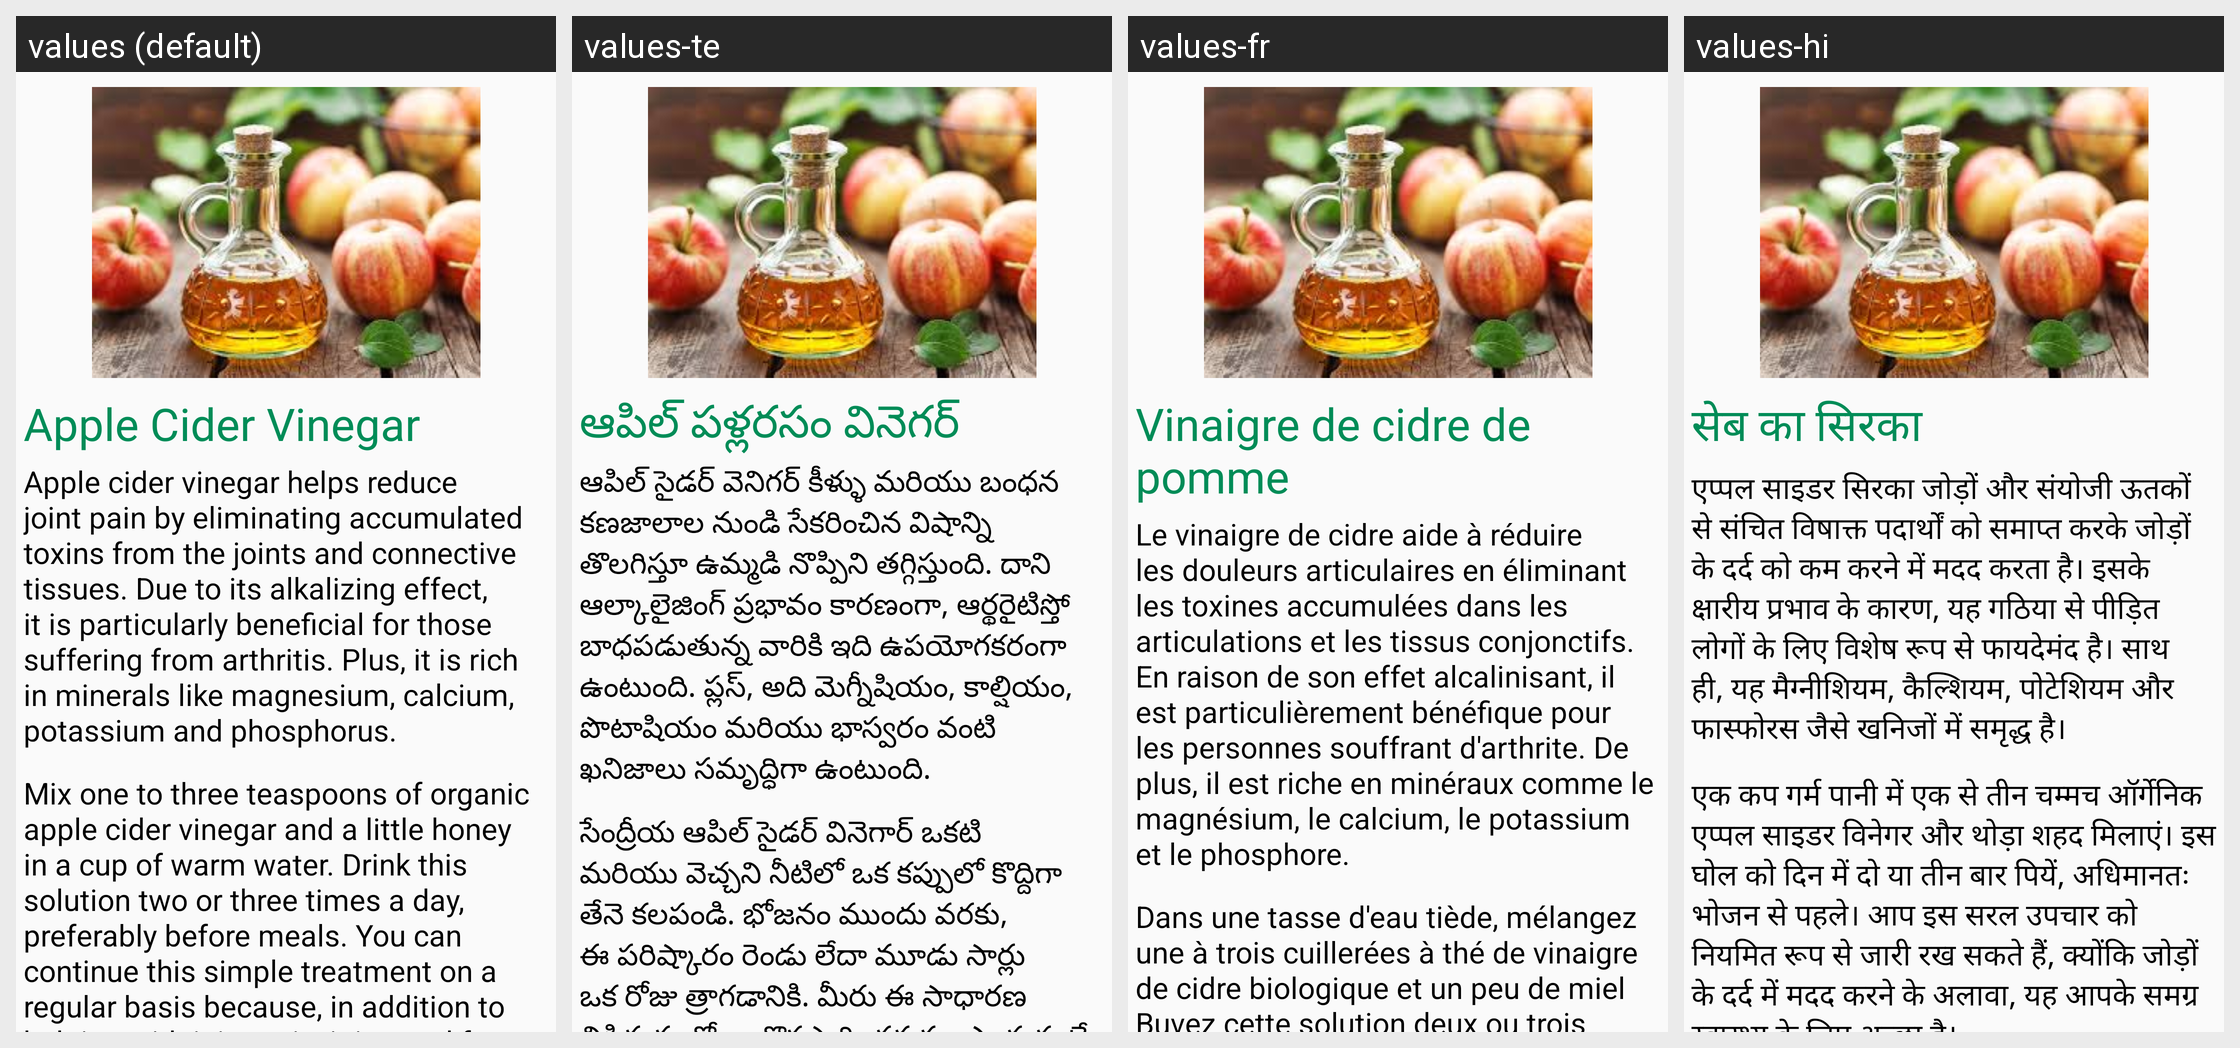

This grid shows one Android layout under several languages. Give, for every string resource on the screen, its name, the default text and each shown locale's text.
Android screen res/layout/jointpainfragment_tab5.xml rendered under 4 locales, left to right: values (default), values-te, values-fr, values-hi. Device: Nexus 5 (rendered at 1080×1920; each locale shown at half size, 540×960, under a caption strip naming it); theme AppTheme.
Strings drawn on this screen, with the default value and each locale's value (text and hints the layout hard-codes, and strings that could not be matched under every locale, appear in the picture but are not listed):

acv1
  values: Apple Cider Vinegar
  values-te: ఆపిల్ పళ్లరసం వినెగర్
  values-fr: Vinaigre de cidre de pomme
  values-hi: सेब का सिरका

acv2
  values: Apple cider vinegar helps reduce joint pain by eliminating accumulated toxins from the joints and connective tissues. Due to its alkalizing effect, it is particularly beneficial for those suffering from arthritis. Plus, it is rich in minerals like magnesium, calcium, potassium and phosphorus.
  values-te: ఆపిల్ సైడర్ వెనిగర్ కీళ్ళు మరియు బంధన కణజాలాల నుండి సేకరించిన విషాన్ని తొలగిస్తూ ఉమ్మడి నొప్పిని తగ్గిస్తుంది. దాని ఆల్కాలైజింగ్ ప్రభావం కారణంగా, ఆర్థరైటిస్తో బాధపడుతున్న వారికి ఇది ఉపయోగకరంగా ఉంటుంది. ప్లస్, అది మెగ్నీషియం, కాల్షియం, పొటాషియం మరియు భాస్వరం వంటి ఖనిజాలు సమృద్ధిగా ఉంటుంది.
  values-fr: Le vinaigre de cidre aide à réduire les douleurs articulaires en éliminant les toxines accumulées dans les articulations et les tissus conjonctifs. En raison de son effet alcalinisant, il est particulièrement bénéfique pour les personnes souffrant d'arthrite. De plus, il est riche en minéraux comme le magnésium, le calcium, le potassium et le phosphore.
  values-hi: एप्पल साइडर सिरका जोड़ों और संयोजी ऊतकों से संचित विषाक्त पदार्थों को समाप्त करके जोड़ों के दर्द को कम करने में मदद करता है। इसके क्षारीय प्रभाव के कारण, यह गठिया से पीड़ित लोगों के लिए विशेष रूप से फायदेमंद है। साथ ही, यह मैग्नीशियम, कैल्शियम, पोटेशियम और फास्फोरस जैसे खनिजों में समृद्ध है।

acv3
  values: Mix one to three teaspoons of organic apple cider vinegar and a little honey in a cup of warm water. Drink this solution two or three times a day, preferably before meals. You can continue this simple treatment on a regular basis because, in addition to helping with joint pain, it is good for your overall health.
  values-te: సేంద్రీయ ఆపిల్ సైడర్ వినెగార్ ఒకటి మరియు వెచ్చని నీటిలో ఒక కప్పులో కొద్దిగా తేనె కలపండి. భోజనం ముందు వరకు, ఈ పరిష్కారం రెండు లేదా మూడు సార్లు ఒక రోజు త్రాగడానికి. మీరు ఈ సాధారణ చికిత్సను రోజూ కొనసాగించవచ్చు ఎందుకంటే, కీళ్ళ నొప్పికి సహాయపడటంతో పాటు మీ ఆరోగ్యానికి మంచిది.
  values-fr: Dans une tasse d'eau tiède, mélangez une à trois cuillerées à thé de vinaigre de cidre biologique et un peu de miel Buvez cette solution deux ou trois fois par jour, de préférence avant les repas. Vous pouvez poursuivre ce traitement simple régulièrement car, en plus d’aider à soulager les douleurs articulaires, il est bénéfique pour votre santé globale.
  values-hi: एक कप गर्म पानी में एक से तीन चम्मच ऑर्गेनिक एप्पल साइडर विनेगर और थोड़ा शहद मिलाएं। इस घोल को दिन में दो या तीन बार पियें, अधिमानतः भोजन से पहले। आप इस सरल उपचार को नियमित रूप से जारी रख सकते हैं, क्योंकि जोड़ों के दर्द में मदद करने के अलावा, यह आपके समग्र स्वास्थ्य के लिए अच्छा है।
